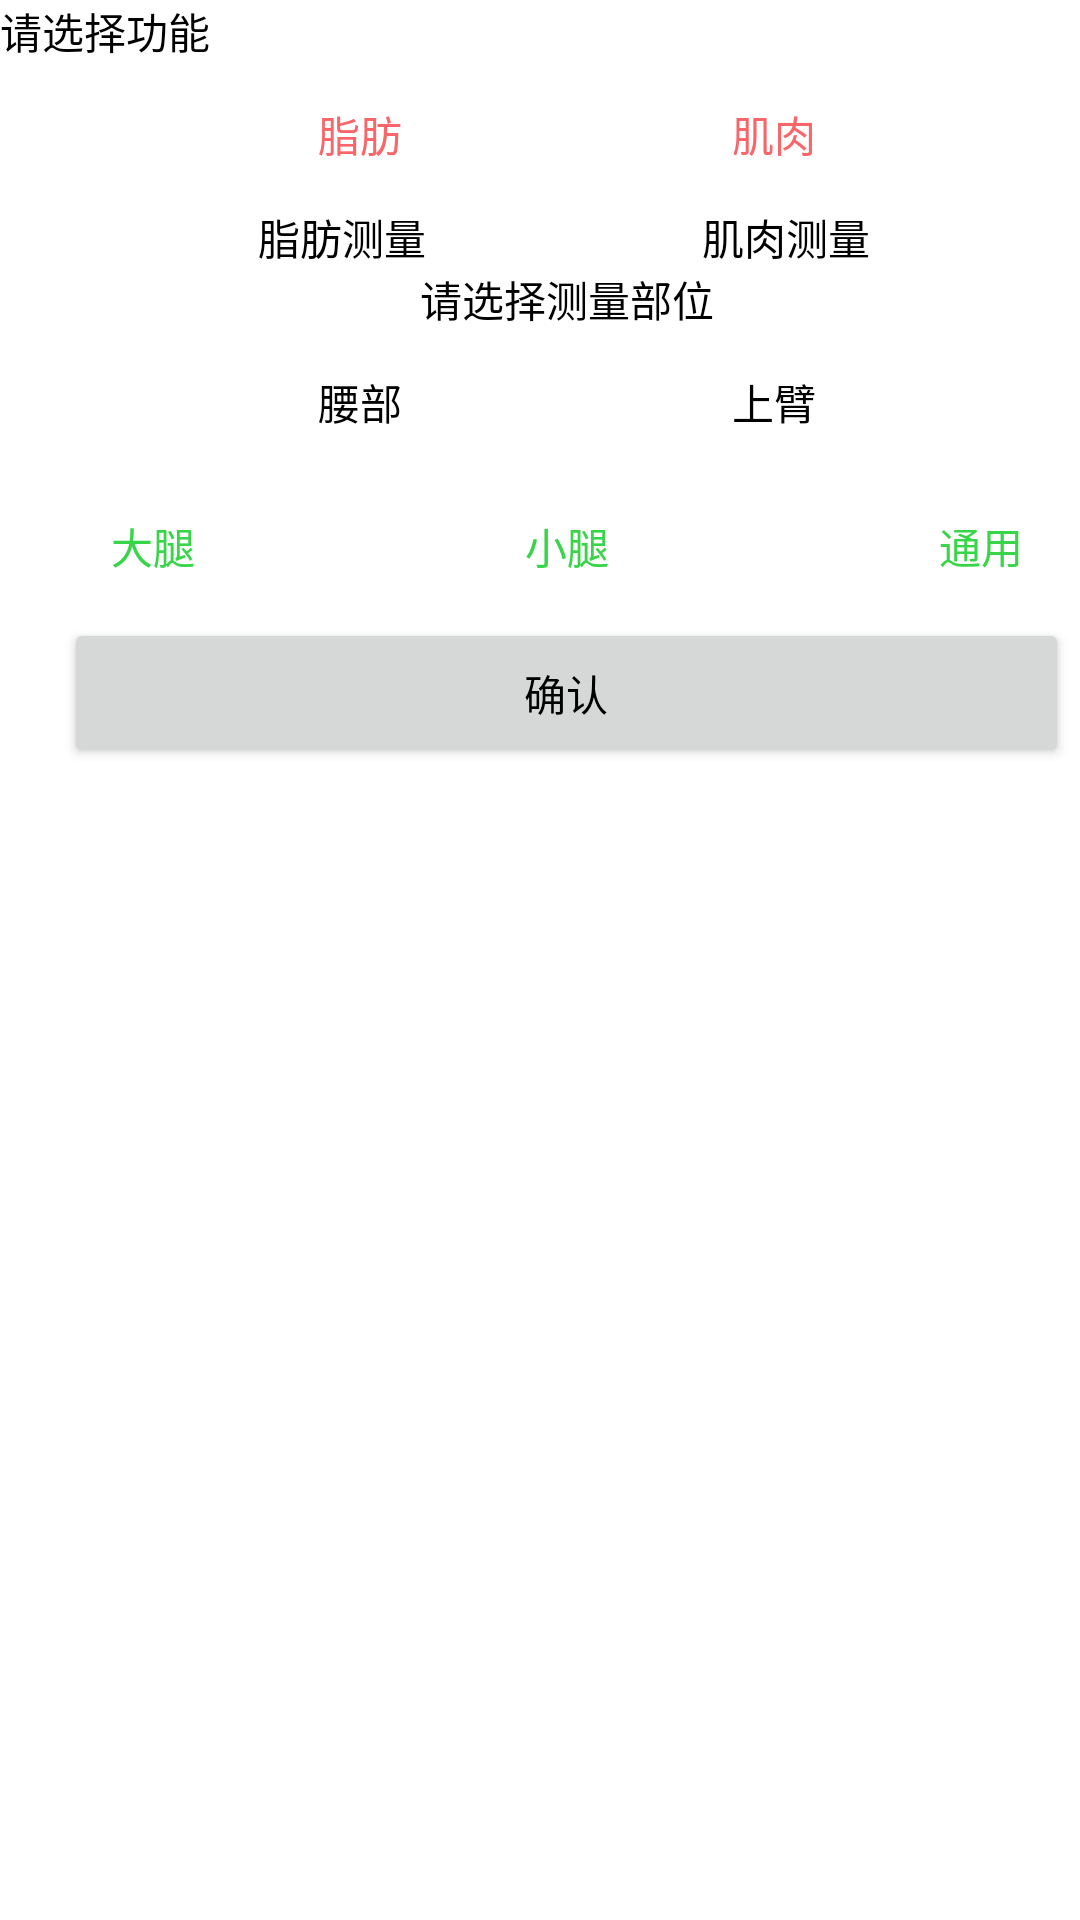

Layout XML and referenced resources for this Android screen:
<!-- AndroidManifest.xml: application theme Theme.Android_Fatmuscle -->
<!-- res/layout/dialog_select_item.xml -->
<?xml version="1.0" encoding="utf-8"?>
<layout xmlns:android="http://schemas.android.com/apk/res/android">

    <data>

    </data>

    <FrameLayout
        android:layout_width="wrap_content"
        android:layout_height="wrap_content"
        android:background="@color/white">

        <LinearLayout
            android:layout_width="378dp"
            android:layout_height="wrap_content"
            android:orientation="vertical">

            <TextView
                android:layout_width="wrap_content"
                android:layout_height="wrap_content"
                android:text="请选择功能"
                android:textColor="@color/black" />

            <LinearLayout
                android:layout_width="match_parent"
                android:layout_height="wrap_content"
                android:gravity="center">

                <TextView
                    android:id="@+id/fat_item"
                    android:layout_width="48dp"
                    android:layout_height="48dp"
                    android:gravity="center"
                    android:text="脂肪"
                    android:textColor="@color/arc3" />

                <TextView
                    android:id="@+id/muscle_item"
                    android:layout_width="48dp"
                    android:layout_height="48dp"
                    android:layout_marginStart="90dp"
                    android:gravity="center"
                    android:text="肌肉"
                    android:textColor="@color/arc3" />
            </LinearLayout>

            <LinearLayout
                android:layout_width="match_parent"
                android:layout_height="wrap_content"
                android:gravity="center">

                <TextView
                    android:layout_width="58dp"
                    android:layout_height="wrap_content"
                    android:text="脂肪测量"
                    android:textColor="@color/black" />

                <TextView
                    android:layout_width="58dp"
                    android:layout_height="wrap_content"
                    android:layout_marginStart="90dp"
                    android:text="肌肉测量"
                    android:textColor="@color/black" />
            </LinearLayout>

            <LinearLayout
                android:layout_width="match_parent"
                android:layout_height="wrap_content"
                android:gravity="center">

                <TextView
                    android:layout_width="wrap_content"
                    android:layout_height="wrap_content"
                    android:text="请选择测量部位"
                    android:textColor="@color/black" />
            </LinearLayout>

            <LinearLayout
                android:layout_width="match_parent"
                android:layout_height="wrap_content"
                android:gravity="center">

                <TextView
                    android:id="@+id/waist"
                    android:layout_width="48dp"
                    android:layout_height="48dp"
                    android:gravity="center"
                    android:text="腰部"
                    android:textColor="@color/black" />

                <TextView
                    android:id="@+id/arm"
                    android:layout_width="48dp"
                    android:layout_height="48dp"
                    android:layout_marginStart="90dp"
                    android:gravity="center"
                    android:text="上臂"
                    android:textColor="@color/black" />
            </LinearLayout>

            <LinearLayout
                android:id="@+id/lyt_fat"
                android:layout_width="match_parent"
                android:layout_height="wrap_content"
                android:gravity="center">

                <TextView
                    android:id="@+id/thigh"
                    android:layout_width="48dp"
                    android:layout_height="48dp"
                    android:gravity="center"
                    android:text="大腿"
                    android:textColor="@color/arc2" />

                <TextView
                    android:id="@+id/crus"
                    android:layout_width="48dp"
                    android:layout_height="48dp"
                    android:layout_marginStart="90dp"
                    android:gravity="center"
                    android:text="小腿"
                    android:textColor="@color/arc2" />

                <TextView
                    android:id="@+id/normal"
                    android:layout_width="48dp"
                    android:layout_height="48dp"
                    android:layout_marginStart="90dp"
                    android:gravity="center"
                    android:text="通用"
                    android:textColor="@color/arc2" />
            </LinearLayout>
            <Button
                android:id="@+id/confirm_btn"
                android:layout_width="335dp"
                android:layout_height="50dp"
                android:layout_gravity="center"
                android:text="确认" />
        </LinearLayout>
    </FrameLayout>
</layout>
<!-- resources referenced by this layout -->
<resources>
  <color name="arc2">#37d547</color>
  <color name="arc3">#f86669</color>
  <color name="black">#FF000000</color>
  <color name="white">#FFFFFFFF</color>
  <style name="Theme.Android_Fatmuscle" parent="Base.Theme.Android_Fatmuscle" />
  <style name="Base.Theme.Android_Fatmuscle" parent="Theme.AppCompat.Light.NoActionBar">
          
          
          
          <item name="android:textColorPrimary">@color/black</item>
          
          <item name="android:windowBackground">@color/white</item>
      </style>
</resources>
